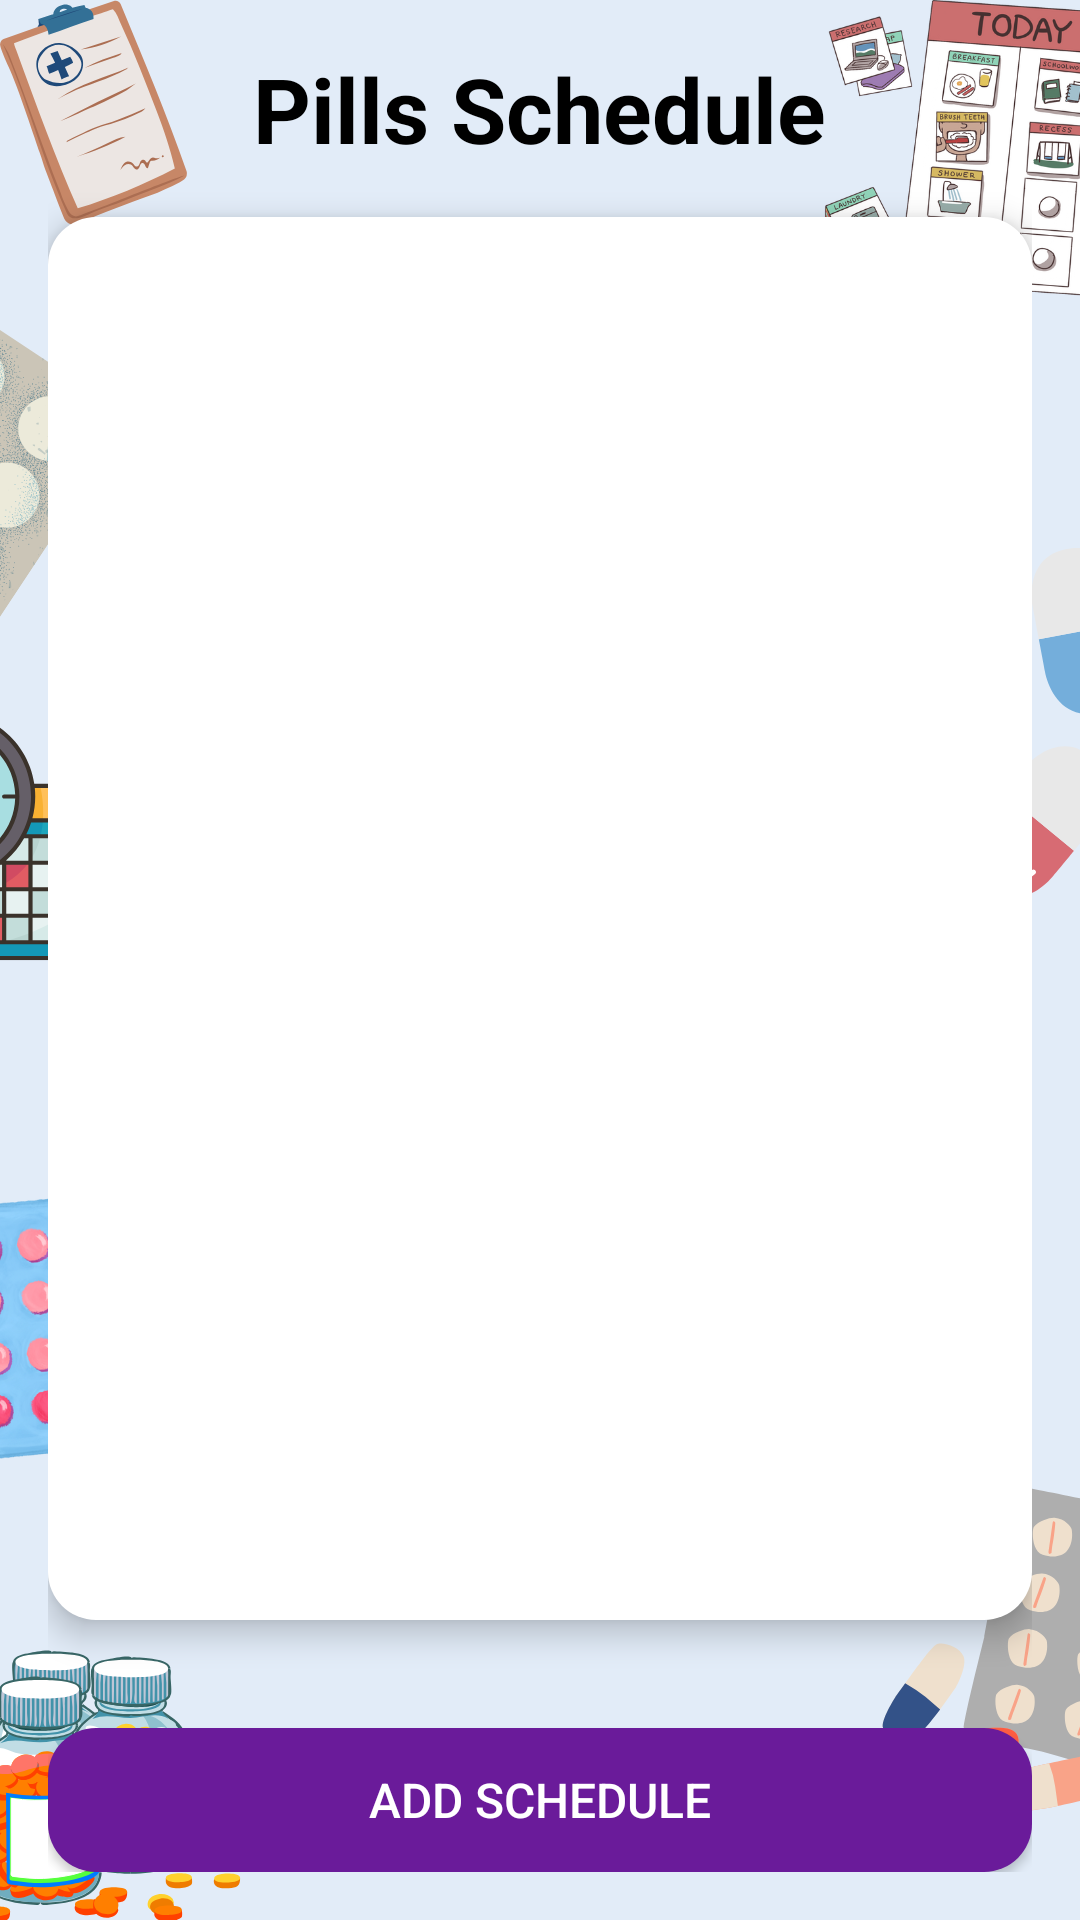

Reconstruct the res/layout file that produces this screen, plus the resources it refers to.
<!-- AndroidManifest.xml: application theme Theme.PSDL_Project -->
<!-- res/layout/activity_pill_schedule.xml -->
<?xml version="1.0" encoding="utf-8"?>
<LinearLayout xmlns:android="http://schemas.android.com/apk/res/android"
    xmlns:app="http://schemas.android.com/apk/res-auto"
    android:layout_width="match_parent"
    android:layout_height="match_parent"
    android:orientation="vertical"
    android:padding="16dp"

    android:background="@drawable/pillschedule"
    android:tag="cards main container">


            <TextView
                android:id="@+id/toolbar_title"
                android:layout_width="wrap_content"
                android:layout_height="wrap_content"
                android:layout_gravity="center"
                android:text="Pills Schedule"
                android:textColor="@color/black"
                android:textSize="30sp"
                android:textStyle="bold" />



    
    <LinearLayout
        android:id="@+id/pill_schedule_container"
        android:layout_width="match_parent"
        android:layout_height="0dp"
        android:layout_weight="1"
        android:orientation="vertical"
        android:paddingTop="15dp"
        android:padding="25dp"
        android:background="@drawable/container_background"
        android:elevation="6dp"
        android:layout_marginTop="16dp"
        android:layout_marginBottom="16dp">
    </LinearLayout>

    
    <Button
        android:id="@+id/add_schedule_button"
        android:layout_width="match_parent"
        android:layout_height="wrap_content"
        android:layout_marginTop="20dp"
        android:text="Add Schedule"
        android:textColor="#FFFFFF"
        android:background="@drawable/button_background"
        android:textSize="16sp"
        android:onClick="openAddSchedule" />

</LinearLayout>
<!-- resources referenced by this layout -->
<resources>
  <color name="black">#000000</color>
  <!-- drawable button_background (drawable) -->
  <?xml version="1.0" encoding="utf-8"?>
  <shape xmlns:android="http://schemas.android.com/apk/res/android">
      <solid android:color="#6A1B9A"/> 
      <corners android:radius="16dp"/> 
  </shape>
  <!-- drawable container_background (drawable) -->
  <?xml version="1.0" encoding="utf-8"?>
  <shape xmlns:android="http://schemas.android.com/apk/res/android">
      <solid android:color="#FFFFFF"/> 
      <corners android:radius="16dp"/> 
      <elevation android:value="4dp"/> 
      <padding
          android:left="12dp"
          android:right="12dp"
          android:top="12dp"
          android:bottom="12dp"/> 
  </shape>
  <!-- drawable pillschedule: png bitmap (drawable, 249768 bytes) -->
  <style name="Theme.PSDL_Project" parent="Base.Theme.PSDL_Project" />
  <style name="Base.Theme.PSDL_Project" parent="Theme.Material3.DayNight.NoActionBar">
          
          
      </style>
</resources>
